Run: headless pygame with SDL's dummy video driver; simulated clock (each Clock.tick advances the game by its frame time, no real sleeping); random seed 0; keys injected as events and as key.get_pressed() state; no mouse input.
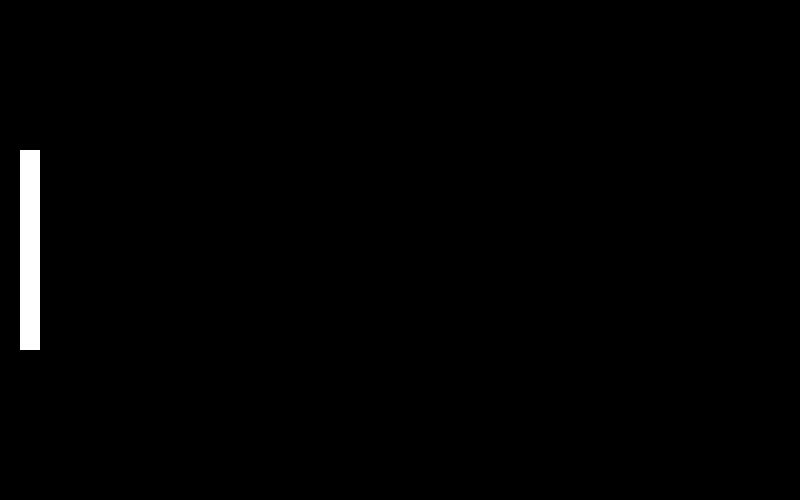
Frame 1 of 4 · flips 1–60 · no input
Frame 2 of 4 · flips 61–180 · tapped SPACE, RETURN · held RIGHT (→), D · screen unchanged from frame 1, image omitted
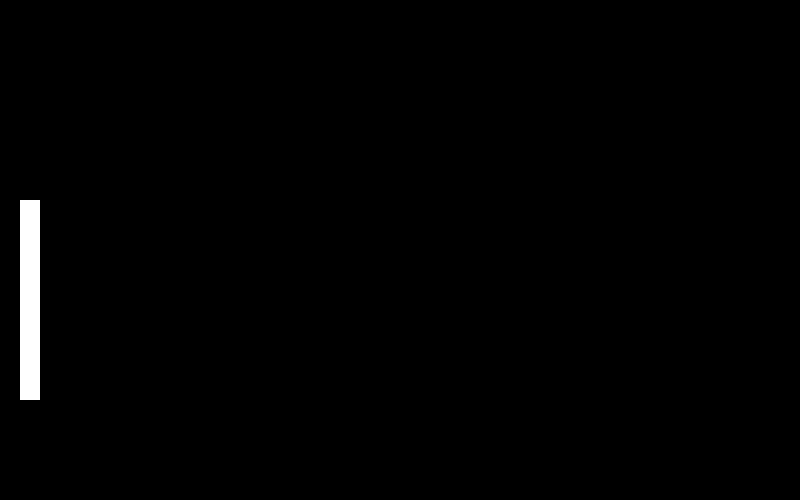
Frame 3 of 4 · flips 181–300 · held DOWN (↓), S
Frame 4 of 4 · flips 301–420 · held LEFT (←), A, UP (↑), W · screen same as frame 1, image omitted

The pygame program that drew these frames:

import sys, pygame
import pygame.font
pygame.init()

# Colours
BLACK = (0,  0,  0)
WHITE = (255,255,255)

# Setup
size = (800,500)
screen = pygame.display.set_mode(size)
clock = pygame.time.Clock()
FPS = 20
screen.fill(BLACK)
pygame.display.set_caption("Pong")
running = True

# Player positions
player_1_y = 150
player_move_units = 50

# Game loop
while running:
    for event in pygame.event.get():
        if event.type == pygame.KEYDOWN:
            if event.key == pygame.K_ESCAPE:
                running = False
            if event.key == pygame.K_UP:
                if player_1_y < 0:
                    player_1_y == player_1_y
                elif player_1_y > 0:
                    player_1_y = player_1_y - player_move_units
            if event.key == pygame.K_DOWN:
                if player_1_y > 300:
                    player_1_y = player_1_y
                elif player_1_y < 300:
                    player_1_y = player_1_y + player_move_units
        elif event.type == pygame.QUIT:
            running = False
    screen.fill(BLACK)
    pygame.draw.rect(screen, WHITE, (20, player_1_y, 20, 200))
    pygame.display.flip()
    clock.tick(FPS)

pygame.quit()
